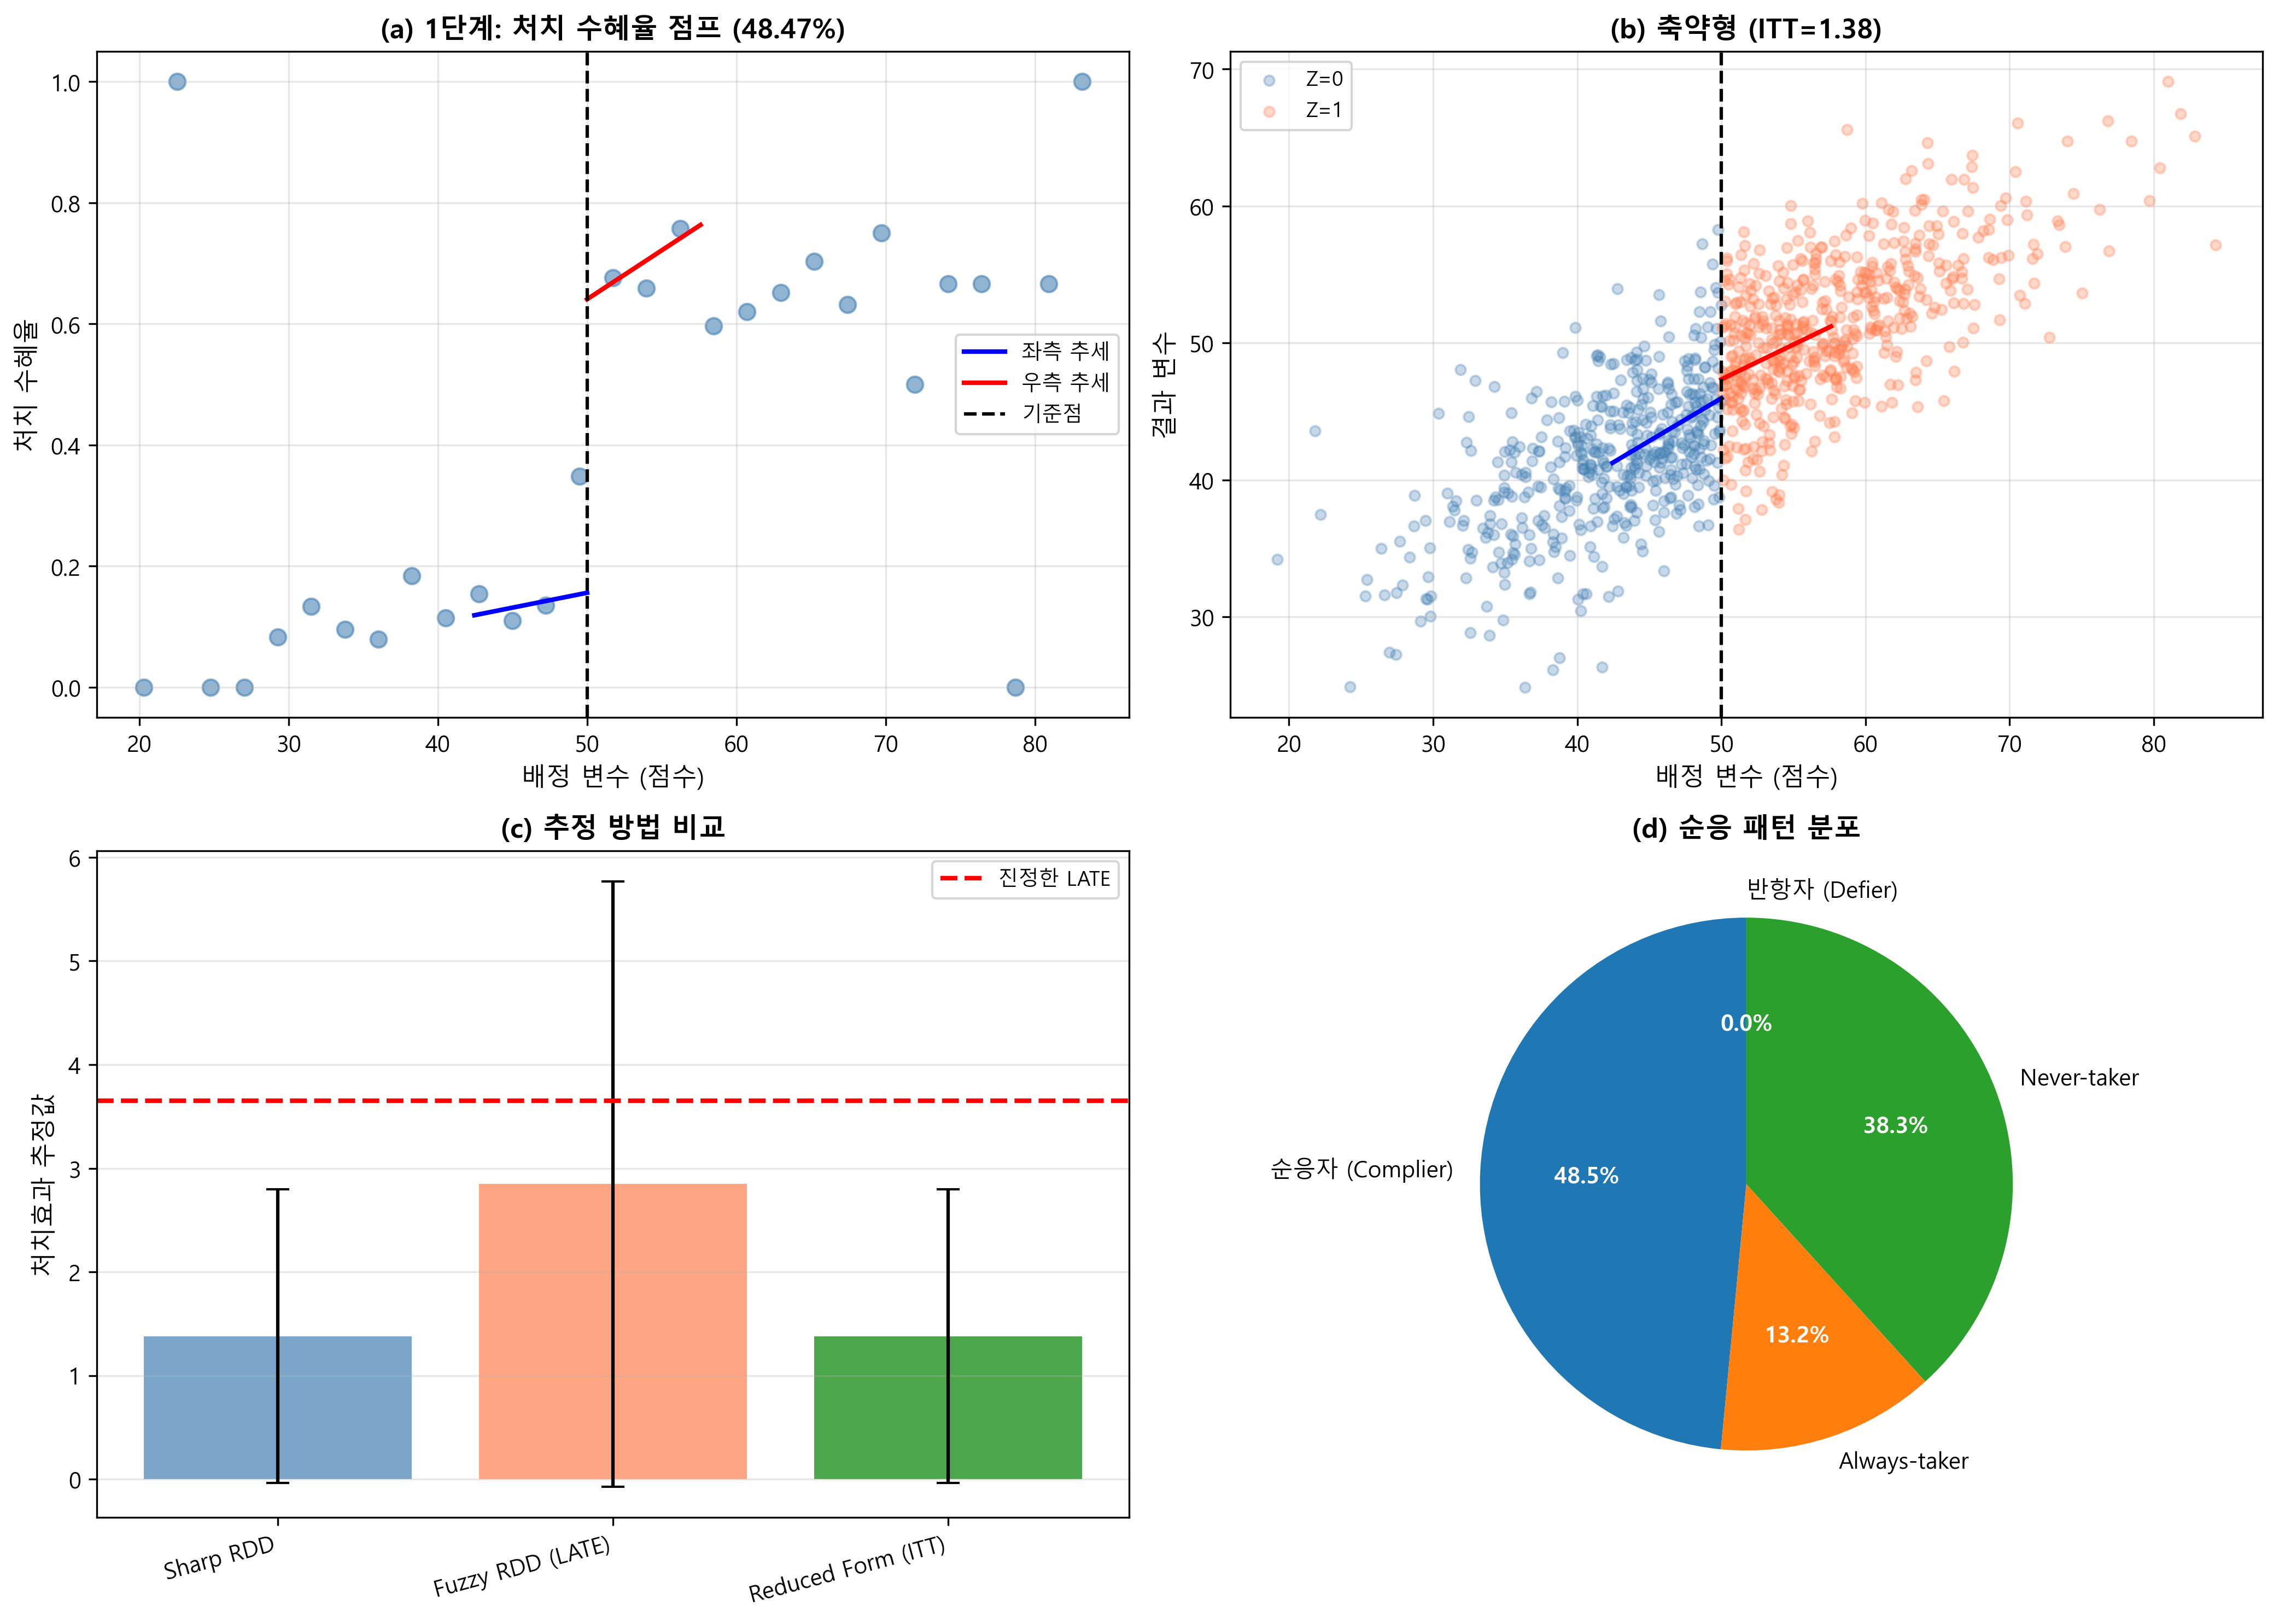

Reproduce this figure in Python.
"""
제5장: Fuzzy RDD 추정
2단계 최소제곱법(2SLS)을 이용한 불완전 순응 상황의 RDD 추정

수정 이력
---------
2026-08-17
1) 한글 폰트: `font.family`가 'DejaVu Sans'였다. DejaVu Sans에는 한글 글리프가
   없어 (d) 순응 패턴 원그래프의 항목 이름이 빈 사각형으로 저장됐다.
   설치된 한글 폰트를 찾아 지정하도록 고쳤다.
2) 저장 경로 안내: print 문이 실제 저장 위치와 다른 경로를 찍었다. 실제 경로를 찍는다.
"""

import os
import numpy as np
import pandas as pd
import matplotlib.pyplot as plt
import seaborn as sns
from scipy import stats
import statsmodels.api as sm
import statsmodels.formula.api as smf
from linearmodels.iv import IV2SLS
from matplotlib import font_manager as fm

# 한글 폰트 설정: 설치된 한글 폰트를 순서대로 찾아 지정한다
_installed = {f.name for f in fm.fontManager.ttflist}
for _name in ['Malgun Gothic', 'AppleGothic', 'NanumGothic', 'Noto Sans CJK KR']:
    if _name in _installed:
        plt.rcParams['font.family'] = _name
        break
plt.rcParams['axes.unicode_minus'] = False

# 랜덤 시드 설정
np.random.seed(42)

print("=" * 80)
print("Fuzzy RDD 추정: 2단계 최소제곱법")
print("=" * 80)

# 1. 데이터 로드
print("\n[1단계] 데이터 로드")
print("-" * 80)

# CSV 파일에서 데이터 읽기
import os
base_path = os.path.dirname(os.path.abspath(__file__))
data_path = os.path.join(base_path, '../data/5-4-fuzzy-rdd-data.csv')
df = pd.read_csv(data_path)

cutoff = 50
treatment_effect_true = 3.65  # 순응자에 대한 LATE

print(f"데이터 파일: {data_path}")
print(f"총 관측치 수: {len(df)}")
print(f"배정 지시자 Z=1: {df['above_cutoff'].sum()}")
print(f"실제 처치 D=1: {df['treatment'].sum()}")
print(f"순응률 (Z=1일 때 D=1): {(df[df['above_cutoff']==1]['treatment']==1).mean():.3f}")
print(f"Always-taker 비율 (Z=0일 때도 D=1): {(df[df['above_cutoff']==0]['treatment']==1).mean():.3f}")

# 2. Fuzzy RDD 추정 (2단계 최소제곱법)
print("\n[2단계] Fuzzy RDD 2SLS 추정")
print("-" * 80)

# 대역폭 선택
bandwidth = 0.75 * df['score'].std()
near_cutoff = df[np.abs(df['score'] - cutoff) <= bandwidth].copy()
near_cutoff['score_centered'] = near_cutoff['score'] - cutoff
near_cutoff['above_score'] = near_cutoff['above_cutoff'] * near_cutoff['score_centered']

print(f"선택된 대역폭: {bandwidth:.2f}")
print(f"유효 표본 크기: {len(near_cutoff)}")

# 1단계: 처치를 배정 지시자에 회귀
print("\n--- 1단계 (First Stage) ---")
first_stage = smf.ols('treatment ~ above_cutoff + score_centered + above_score',
                      data=near_cutoff).fit()

print(f"배정 지시자 계수: {first_stage.params['above_cutoff']:.3f}")
print(f"1단계 t-통계량: {first_stage.tvalues['above_cutoff']:.2f}")
print(f"1단계 p-value: {first_stage.pvalues['above_cutoff']:.4f}")
print(f"1단계 R²: {first_stage.rsquared:.3f}")

# 1단계 F-통계량 계산
f_stat = first_stage.tvalues['above_cutoff'] ** 2
print(f"1단계 F-통계량: {f_stat:.2f}")
print(f"약한 도구 판정: {'강한 도구변수' if f_stat > 10 else '약한 도구변수'}")

# 축약형 (Reduced Form): 결과를 배정 지시자에 직접 회귀
print("\n--- 축약형 (Reduced Form / ITT) ---")
reduced_form = smf.ols('outcome ~ above_cutoff + score_centered + above_score',
                       data=near_cutoff).fit()

itt_estimate = reduced_form.params['above_cutoff']
itt_se = reduced_form.bse['above_cutoff']

print(f"ITT 효과: {itt_estimate:.3f}")
print(f"ITT 표준오차: {itt_se:.3f}")
print(f"ITT p-value: {reduced_form.pvalues['above_cutoff']:.4f}")

# 2단계: 결과를 예측된 처치에 회귀
print("\n--- 2단계 (Second Stage) ---")
near_cutoff['treatment_hat'] = first_stage.fittedvalues

second_stage = smf.ols('outcome ~ treatment_hat + score_centered + above_score',
                       data=near_cutoff).fit()

# Fuzzy RDD 추정값 (LATE)
fuzzy_estimate = second_stage.params['treatment_hat']

# 강건 표준오차로 보정 (수동 계산)
# LATE = ITT / First Stage
late = itt_estimate / first_stage.params['above_cutoff']
late_se = itt_se / abs(first_stage.params['above_cutoff'])

print(f"Fuzzy RDD (LATE) 추정: {late:.3f}")
print(f"표준오차: {late_se:.3f}")
print(f"95% 신뢰구간: [{late - 1.96*late_se:.3f}, {late + 1.96*late_se:.3f}]")
print(f"t-통계량: {late / late_se:.2f}")
print(f"p-value: {2 * (1 - stats.t.cdf(abs(late / late_se), len(near_cutoff)-4)):.4f}")

# 3. Sharp vs Fuzzy 비교
print("\n[3단계] Sharp RDD와 Fuzzy RDD 비교")
print("-" * 80)

# Sharp RDD (실제 처치를 배정 지시자로 대체)
near_cutoff['treat_score_sharp'] = near_cutoff['above_cutoff'] * near_cutoff['score_centered']
sharp_model = smf.ols('outcome ~ above_cutoff + score_centered + treat_score_sharp',
                      data=near_cutoff).fit()

sharp_estimate = sharp_model.params['above_cutoff']
sharp_se = sharp_model.bse['above_cutoff']

comparison = pd.DataFrame({
    'Method': ['Sharp RDD', 'Fuzzy RDD (LATE)', 'Reduced Form (ITT)'],
    'Estimate': [sharp_estimate, late, itt_estimate],
    'SE': [sharp_se, late_se, itt_se],
    'CI_lower': [sharp_estimate - 1.96*sharp_se, late - 1.96*late_se, itt_estimate - 1.96*itt_se],
    'CI_upper': [sharp_estimate + 1.96*sharp_se, late + 1.96*late_se, itt_estimate + 1.96*itt_se],
    'Interpretation': ['전체 집단 ATE', '순응자 LATE', '배정 효과 ITT']
})

print("\n추정 방법 비교:")
print(comparison.to_string(index=False))

# 4. 순응 패턴 분석
print("\n[4단계] 불완전 순응 패턴 분석")
print("-" * 80)

# Complier, Always-taker, Never-taker 비율 추정
compliers = first_stage.params['above_cutoff']  # Z=1일 때 D 증가분
always_takers = (df[df['above_cutoff']==0]['treatment']==1).mean()
never_takers = 1 - compliers - always_takers

compliance_table = pd.DataFrame({
    'Type': ['순응자 (Complier)', 'Always-taker', 'Never-taker', '반항자 (Defier)'],
    'Description': ['Z=1일 때만 D=1', 'Z와 무관하게 D=1', 'Z와 무관하게 D=0', '단조성 가정으로 0%'],
    'Proportion': [compliers, always_takers, never_takers, 0.0]
})

print("\n순응 패턴:")
print(compliance_table.to_string(index=False))

# 5. 시각화
print("\n[5단계] 시각화 생성")
print("-" * 80)

fig, axes = plt.subplots(2, 2, figsize=(14, 10))

# (a) 1단계: 처치 수혜율 점프
ax = axes[0, 0]
bins = np.linspace(df['score'].min(), df['score'].max(), 30)
bin_centers = (bins[:-1] + bins[1:]) / 2

treat_rate_by_bin = []
for i in range(len(bins)-1):
    mask = (df['score'] >= bins[i]) & (df['score'] < bins[i+1])
    if mask.sum() > 0:
        treat_rate_by_bin.append(df[mask]['treatment'].mean())
    else:
        treat_rate_by_bin.append(np.nan)

ax.scatter(bin_centers, treat_rate_by_bin, alpha=0.6, s=50, color='steelblue')

# 좌우 회귀선
left_data = near_cutoff[near_cutoff['score'] < cutoff]
right_data = near_cutoff[near_cutoff['score'] >= cutoff]

if len(left_data) > 0:
    x_left = np.linspace(left_data['score'].min(), cutoff, 100)
    y_left = (first_stage.params['Intercept'] +
              first_stage.params['score_centered'] * (x_left - cutoff))
    ax.plot(x_left, y_left, 'b-', linewidth=2, label='좌측 추세')

if len(right_data) > 0:
    x_right = np.linspace(cutoff, right_data['score'].max(), 100)
    y_right = (first_stage.params['Intercept'] + first_stage.params['above_cutoff'] +
               (first_stage.params['score_centered'] + first_stage.params['above_score']) * (x_right - cutoff))
    ax.plot(x_right, y_right, 'r-', linewidth=2, label='우측 추세')

ax.axvline(cutoff, color='black', linestyle='--', linewidth=1.5, label='기준점')
ax.set_xlabel('배정 변수 (점수)', fontsize=11)
ax.set_ylabel('처치 수혜율', fontsize=11)
ax.set_title(f'(a) 1단계: 처치 수혜율 점프 ({compliers:.2%})', fontsize=12, fontweight='bold')
ax.legend(fontsize=9)
ax.grid(alpha=0.3)

# (b) 축약형: 결과 변수 불연속
ax = axes[0, 1]
ax.scatter(df[df['above_cutoff']==0]['score'], df[df['above_cutoff']==0]['outcome'],
          alpha=0.3, s=20, label='Z=0', color='steelblue')
ax.scatter(df[df['above_cutoff']==1]['score'], df[df['above_cutoff']==1]['outcome'],
          alpha=0.3, s=20, label='Z=1', color='coral')

# 축약형 회귀선
if len(left_data) > 0:
    x_left = np.linspace(left_data['score'].min(), cutoff, 100)
    y_left = (reduced_form.params['Intercept'] +
              reduced_form.params['score_centered'] * (x_left - cutoff))
    ax.plot(x_left, y_left, 'b-', linewidth=2)

if len(right_data) > 0:
    x_right = np.linspace(cutoff, right_data['score'].max(), 100)
    y_right = (reduced_form.params['Intercept'] + reduced_form.params['above_cutoff'] +
               (reduced_form.params['score_centered'] + reduced_form.params['above_score']) * (x_right - cutoff))
    ax.plot(x_right, y_right, 'r-', linewidth=2)

ax.axvline(cutoff, color='black', linestyle='--', linewidth=1.5)
ax.set_xlabel('배정 변수 (점수)', fontsize=11)
ax.set_ylabel('결과 변수', fontsize=11)
ax.set_title(f'(b) 축약형 (ITT={itt_estimate:.2f})', fontsize=12, fontweight='bold')
ax.legend(fontsize=9)
ax.grid(alpha=0.3)

# (c) Sharp vs Fuzzy vs ITT 비교
ax = axes[1, 0]
methods = comparison['Method']
estimates = comparison['Estimate']
errors = 1.96 * comparison['SE']

x_pos = np.arange(len(methods))
colors = ['steelblue', 'coral', 'green']
bars = ax.bar(x_pos, estimates, yerr=errors, capsize=5, color=colors, alpha=0.7)
ax.axhline(treatment_effect_true, color='red', linestyle='--', linewidth=2, label='진정한 LATE')
ax.set_xticks(x_pos)
ax.set_xticklabels(methods, rotation=15, ha='right')
ax.set_ylabel('처치효과 추정값', fontsize=11)
ax.set_title('(c) 추정 방법 비교', fontsize=12, fontweight='bold')
ax.legend(fontsize=9)
ax.grid(alpha=0.3, axis='y')

# (d) 순응 패턴
ax = axes[1, 1]
types = compliance_table['Type']
proportions = compliance_table['Proportion']
colors_comp = ['#1f77b4', '#ff7f0e', '#2ca02c', '#d62728']

wedges, texts, autotexts = ax.pie(proportions, labels=types, autopct='%1.1f%%',
                                    colors=colors_comp, startangle=90)
for autotext in autotexts:
    autotext.set_color('white')
    autotext.set_fontsize(10)
    autotext.set_weight('bold')
ax.set_title('(d) 순응 패턴 분포', fontsize=12, fontweight='bold')

plt.tight_layout()
_out = os.path.join(base_path, '5-4-fuzzy-rdd.png')
plt.savefig(_out, dpi=300, bbox_inches='tight')
print(f"그래프 저장 완료: {_out}")

# 6. 최종 요약
print("\n" + "=" * 80)
print("Fuzzy RDD 분석 요약")
print("=" * 80)
print(f"✓ 1단계 F-통계량: {f_stat:.2f} ({'강한 도구변수' if f_stat > 10 else '약한 도구변수'})")
print(f"✓ 처치 수혜율 점프: {compliers:.2%}")
print(f"✓ Fuzzy RDD (LATE): {late:.2f} (95% CI: [{late - 1.96*late_se:.2f}, {late + 1.96*late_se:.2f}])")
print(f"✓ 축약형 (ITT): {itt_estimate:.2f} (95% CI: [{itt_estimate - 1.96*itt_se:.2f}, {itt_estimate + 1.96*itt_se:.2f}])")
print(f"✓ Sharp RDD (비교): {sharp_estimate:.2f}")
print(f"✓ 순응자 비율: {compliers:.1%}, Always-taker: {always_takers:.1%}, Never-taker: {never_takers:.1%}")
print(f"✓ LATE vs ITT 관계: LATE ({late:.2f}) = ITT ({itt_estimate:.2f}) / First Stage ({compliers:.2f})")
print("=" * 80)
